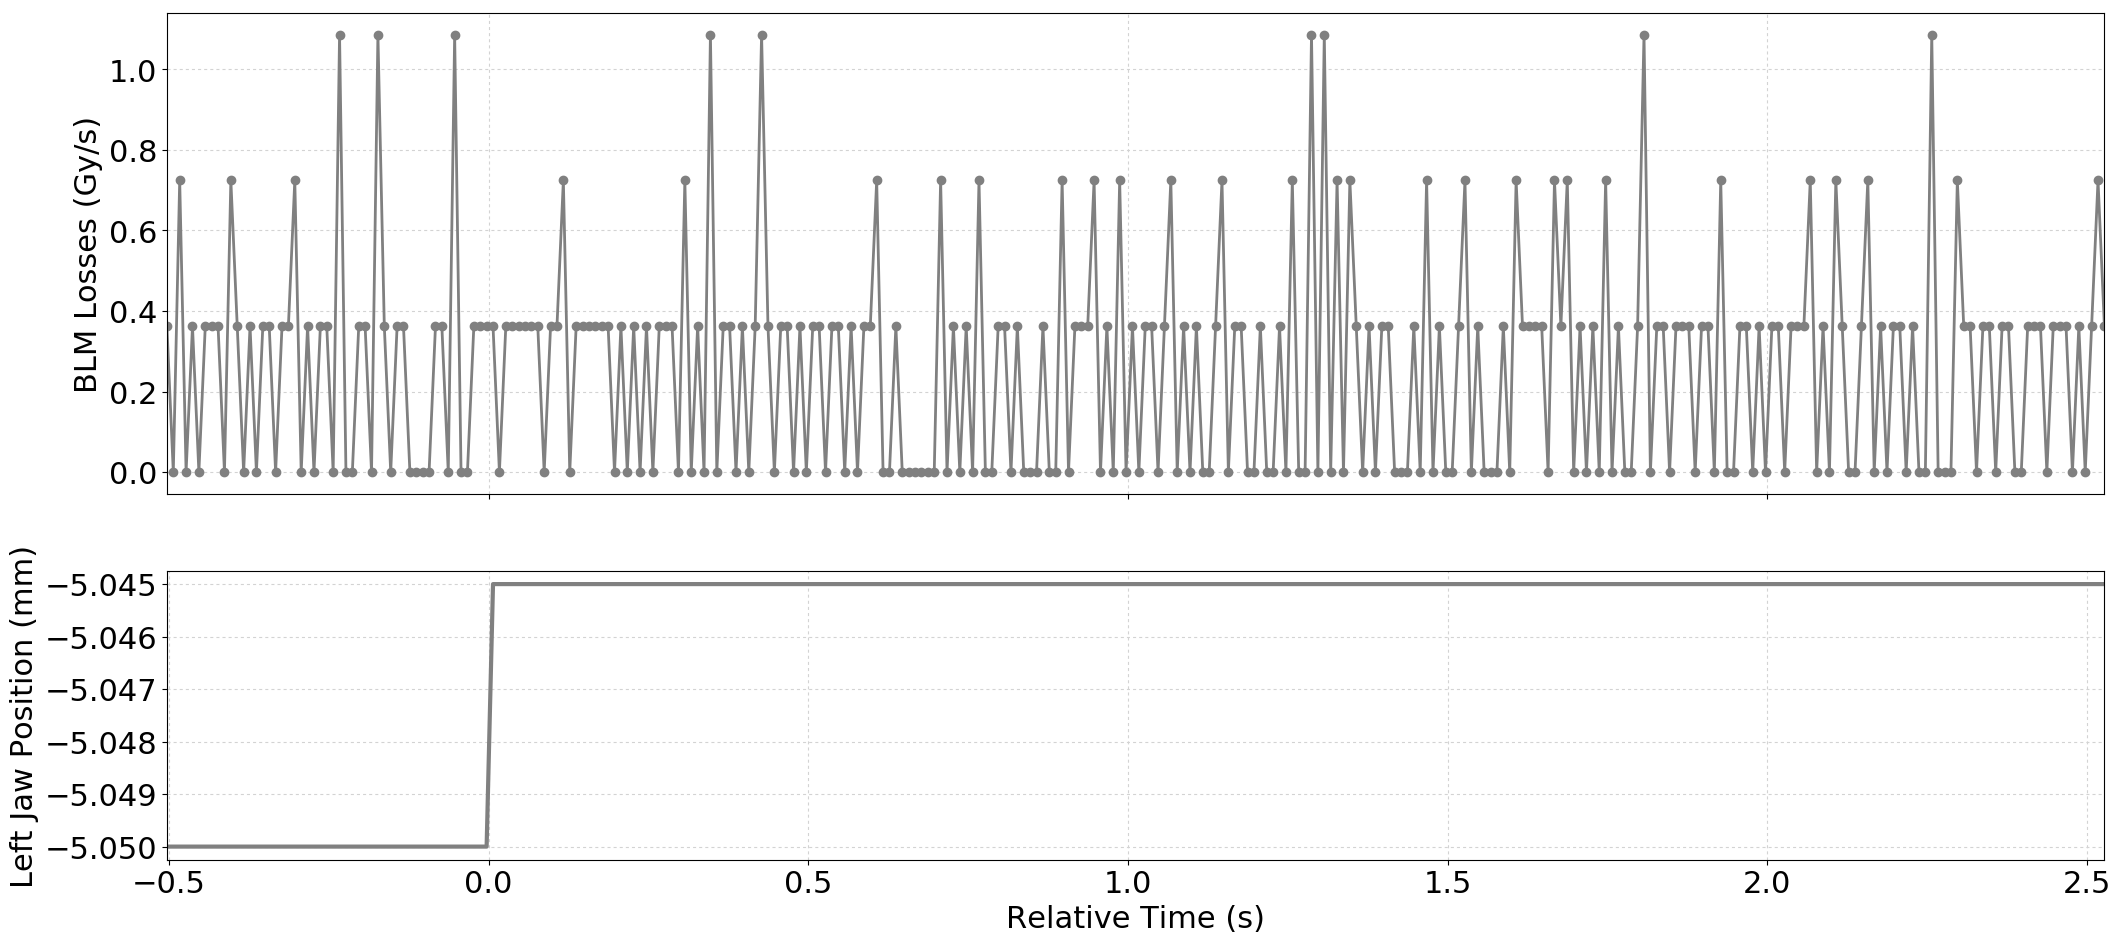

The data file committed next to this chart (first rows):
Timestamp, position, BLMTI.06R7.B2I10_TCP.C6R7.B2
1493647362640, -5.05, 3.6200000000000004e-07
1493647362650, -5.05, 0.0
1493647362660, -5.05, 7.240000000000001e-07
1493647362670, -5.05, 0.0
1493647362680, -5.05, 3.6200000000000004e-07
1493647362690, -5.05, 0.0
1493647362700, -5.05, 3.6200000000000004e-07
1493647362710, -5.05, 3.6200000000000004e-07
1493647362720, -5.05, 3.6200000000000004e-07
1493647362730, -5.05, 0.0
1493647362740, -5.05, 7.240000000000001e-07
1493647362750, -5.05, 3.6200000000000004e-07
1493647362760, -5.05, 0.0
1493647362770, -5.05, 3.6200000000000004e-07
1493647362780, -5.05, 0.0
1493647362790, -5.05, 3.6200000000000004e-07
1493647362800, -5.05, 3.6200000000000004e-07
1493647362810, -5.05, 0.0
1493647362820, -5.05, 3.6200000000000004e-07
1493647362830, -5.05, 3.6200000000000004e-07
1493647362840, -5.05, 7.240000000000001e-07
1493647362850, -5.05, 0.0
1493647362860, -5.05, 3.6200000000000004e-07
1493647362870, -5.05, 0.0
1493647362880, -5.05, 3.6200000000000004e-07
1493647362890, -5.05, 3.6200000000000004e-07
1493647362900, -5.05, 0.0
1493647362910, -5.05, 1.0859999999999999e-06
1493647362920, -5.05, 0.0
1493647362930, -5.05, 0.0
1493647362940, -5.05, 3.6200000000000004e-07
1493647362950, -5.05, 3.6200000000000004e-07
1493647362960, -5.05, 0.0
1493647362970, -5.05, 1.0859999999999999e-06
1493647362980, -5.05, 3.6200000000000004e-07
1493647362990, -5.05, 0.0
1493647363000, -5.05, 3.6200000000000004e-07
1493647363010, -5.05, 3.6200000000000004e-07
1493647363020, -5.05, 0.0
1493647363030, -5.05, 0.0
1493647363040, -5.05, 0.0
1493647363050, -5.05, 0.0
1493647363060, -5.05, 3.6200000000000004e-07
1493647363070, -5.05, 3.6200000000000004e-07
1493647363080, -5.05, 0.0
1493647363090, -5.05, 1.0859999999999999e-06
1493647363100, -5.05, 0.0
1493647363110, -5.05, 0.0
1493647363120, -5.05, 3.6200000000000004e-07
1493647363130, -5.05, 3.6200000000000004e-07
1493647363140, -5.05, 3.6200000000000004e-07
1493647363150, -5.045, 3.6200000000000004e-07
1493647363160, -5.045, 0.0
1493647363170, -5.045, 3.6200000000000004e-07
1493647363180, -5.045, 3.6200000000000004e-07
1493647363190, -5.045, 3.6200000000000004e-07
1493647363200, -5.045, 3.6200000000000004e-07
1493647363210, -5.045, 3.6200000000000004e-07
1493647363220, -5.045, 3.6200000000000004e-07
1493647363230, -5.045, 0.0
... 244 more rows
